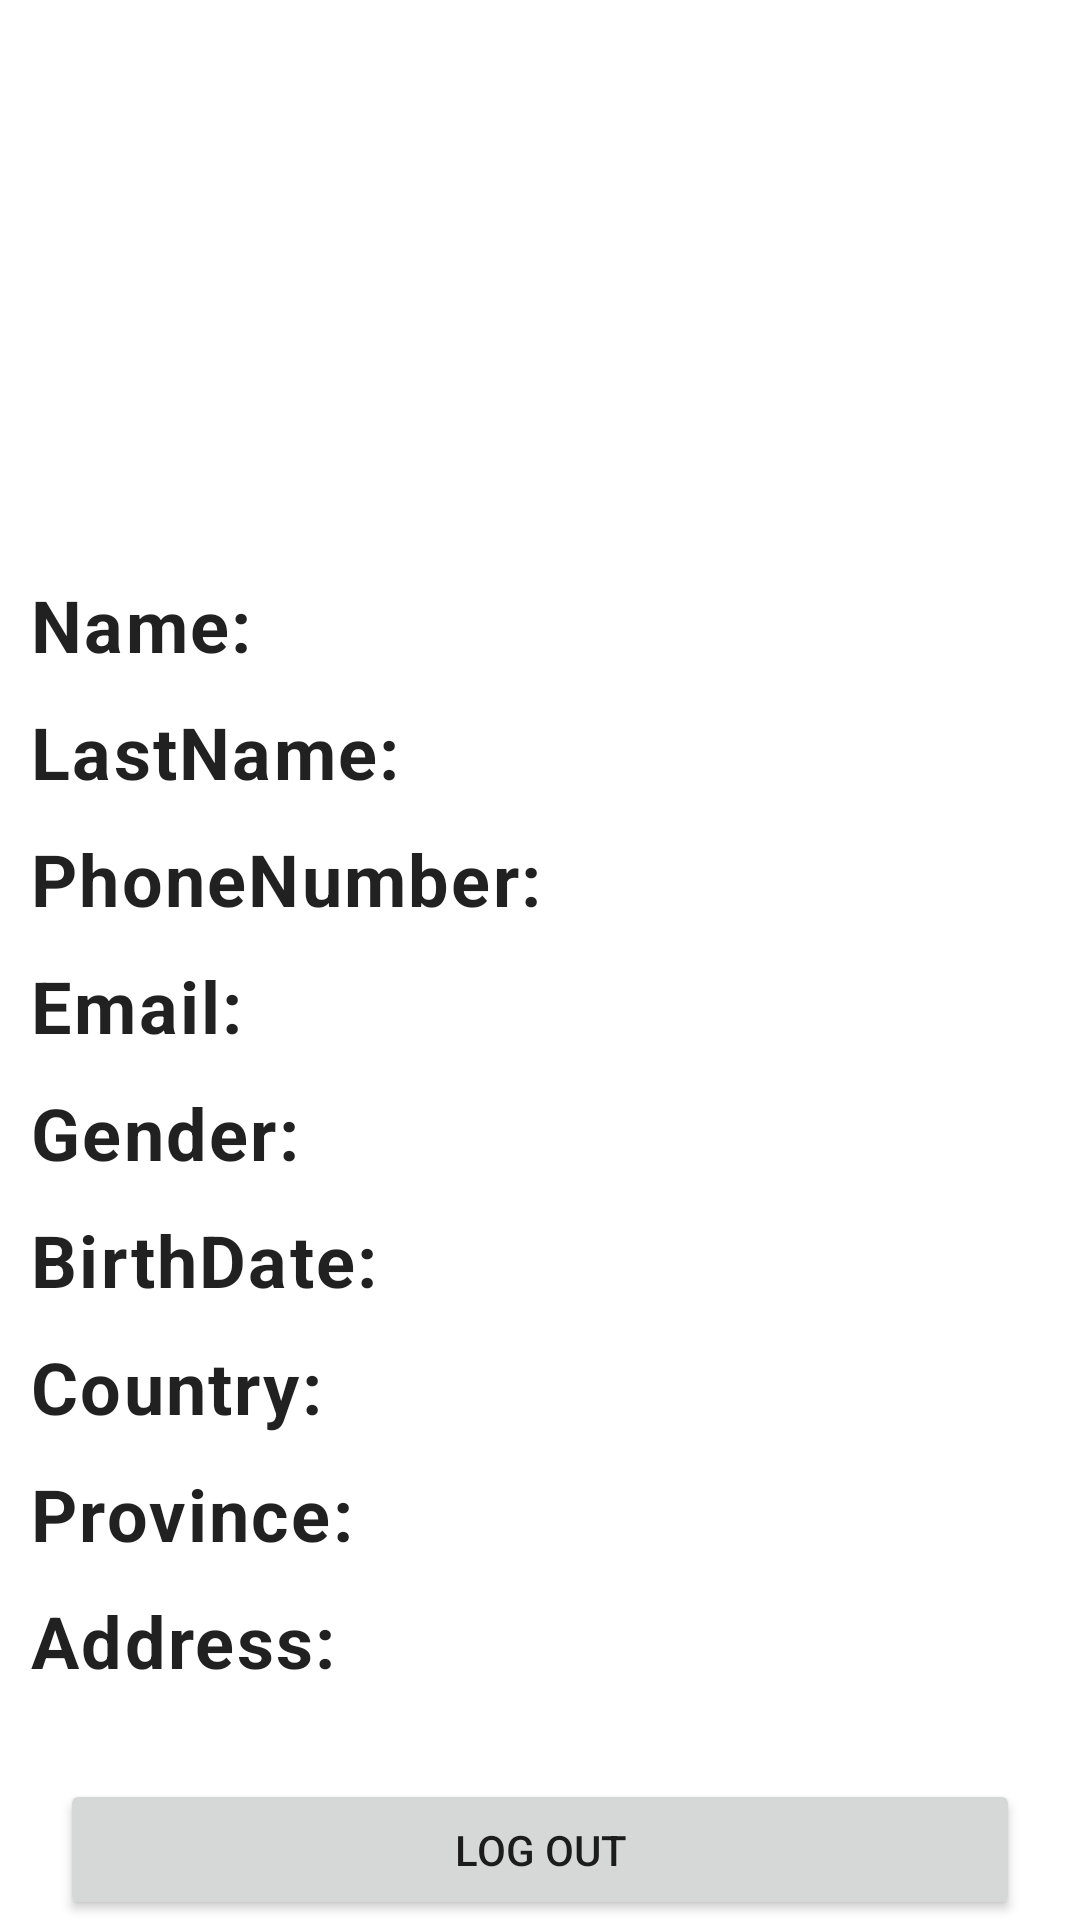

Write the Android layout XML for this screen, with the resource values it uses.
<!-- AndroidManifest.xml: application theme Theme.FinalProjectTVShows -->
<!-- res/layout/fragment_profile.xml -->
<?xml version="1.0" encoding="utf-8"?>
<FrameLayout xmlns:android="http://schemas.android.com/apk/res/android"
    xmlns:tools="http://schemas.android.com/tools"
    android:layout_width="match_parent"
    android:layout_height="match_parent"
    tools:context=".fragments.ProfileFragment">

    <LinearLayout
        android:layout_width="match_parent"
        android:layout_height="match_parent"
        android:orientation="vertical"
        tools:context=".ProfileActivity">

        <ImageView
            android:id="@+id/imageView"
            android:layout_width="match_parent"
            android:layout_height="122dp"
            android:layout_marginTop="20dp"
            android:layout_marginBottom="40dp"
            android:alpha="1"
            android:src="@drawable/user"
            />

        <TextView
            android:id="@+id/nameProfileEt"
            style="@style/TextAppearance.MaterialComponents.Body1"
            android:layout_width="match_parent"
            android:layout_height="wrap_content"
            android:layout_marginStart="10dp"
            android:layout_marginTop="10dp"
            android:text="@string/name_profile"
            android:textAlignment="viewStart"
            android:textSize="24sp" />

        <TextView
            android:id="@+id/lastNameProfileEt"
            style="@style/TextAppearance.MaterialComponents.Body1"
            android:layout_width="match_parent"
            android:layout_height="wrap_content"
            android:layout_marginStart="10dp"
            android:layout_marginTop="10dp"
            android:text="@string/lastname_profile"
            android:textAlignment="viewStart"
            android:textSize="24sp" />

        <TextView
            android:id="@+id/phoneNumberProfileEt"
            style="@style/TextAppearance.MaterialComponents.Body1"
            android:layout_width="match_parent"
            android:layout_height="wrap_content"
            android:layout_marginStart="10dp"
            android:layout_marginTop="10dp"
            android:text="@string/phone_number_profile"
            android:textAlignment="viewStart"
            android:textSize="24sp" />

        <TextView
            android:id="@+id/emailProfileEt"
            style="@style/TextAppearance.MaterialComponents.Body1"
            android:layout_width="match_parent"
            android:layout_height="wrap_content"
            android:layout_marginStart="10dp"
            android:layout_marginTop="10dp"
            android:text="@string/email_profile"
            android:textAlignment="viewStart"
            android:textSize="24sp" />

        <TextView
            android:id="@+id/sexProfileEt"
            style="@style/TextAppearance.MaterialComponents.Body1"
            android:layout_width="match_parent"
            android:layout_height="wrap_content"
            android:layout_marginStart="10dp"
            android:layout_marginTop="10dp"
            android:text="@string/sex_profile"
            android:textAlignment="viewStart"
            android:textSize="24sp" />

        <TextView
            android:id="@+id/birthProfileEt"
            style="@style/TextAppearance.MaterialComponents.Body1"
            android:layout_width="match_parent"
            android:layout_height="wrap_content"
            android:layout_marginStart="10dp"
            android:layout_marginTop="10dp"
            android:text="@string/birth_date_profile"
            android:textAlignment="viewStart"
            android:textSize="24sp" />

        <TextView
            android:id="@+id/countryProfileEt"
            style="@style/TextAppearance.MaterialComponents.Body1"
            android:layout_width="match_parent"
            android:layout_height="wrap_content"
            android:layout_marginStart="10dp"
            android:layout_marginTop="10dp"
            android:text="@string/country_profile"
            android:textAlignment="viewStart"
            android:textSize="24sp" />

        <TextView
            android:id="@+id/provinceProfileEt"
            style="@style/TextAppearance.MaterialComponents.Body1"
            android:layout_width="match_parent"
            android:layout_height="wrap_content"
            android:layout_marginStart="10dp"
            android:layout_marginTop="10dp"
            android:text="@string/province_profile"
            android:textAlignment="viewStart"
            android:textSize="24sp" />

        <TextView
            android:id="@+id/addressProfileEt"
            style="@style/TextAppearance.MaterialComponents.Body1"
            android:layout_width="match_parent"
            android:layout_height="wrap_content"
            android:layout_marginStart="10dp"
            android:layout_marginTop="10dp"
            android:text="@string/address_profile"
            android:textAlignment="viewStart"
            android:textSize="24sp" />

        <Button
            android:id="@+id/logOutBtn"
            android:layout_width="match_parent"
            android:layout_height="wrap_content"
            android:layout_marginStart="20dp"
            android:layout_marginEnd="20dp"
            android:layout_marginTop="30dp"
            android:text="Log Out"
            />

        <com.google.android.material.floatingactionbutton.FloatingActionButton
            android:id="@+id/floatingActionButtonEdit"
            android:layout_width="120dp"
            android:layout_height="wrap_content"
            android:layout_marginStart="180dp"
            android:layout_marginTop="10dp"
            android:clickable="true"
            android:src="@drawable/ic_edit"
            android:focusable="true"
            android:contentDescription="User" />
    </LinearLayout>

</FrameLayout>
<!-- resources referenced by this layout -->
<resources>
  <string name="address_profile"><b>Address:</b> </string>
  <string name="birth_date_profile"><b>BirthDate:</b> </string>
  <string name="country_profile"><b>Country:</b> </string>
  <string name="email_profile"><b>Email:</b> </string>
  <string name="lastname_profile"><b>LastName:</b> </string>
  <string name="name_profile"><b>Name:</b> </string>
  <string name="phone_number_profile"><b>PhoneNumber:</b> </string>
  <string name="province_profile"><b>Province:</b> </string>
  <string name="sex_profile"><b>Gender:</b> </string>
  <style name="Theme.FinalProjectTVShows" parent="Theme.MaterialComponents.DayNight.DarkActionBar">
          
          <item name="colorPrimary">@color/purple_500</item>
          <item name="colorPrimaryVariant">@color/purple_700</item>
          <item name="colorOnPrimary">@color/white</item>
          
          <item name="colorSecondary">@color/teal_200</item>
          <item name="colorSecondaryVariant">@color/teal_700</item>
          <item name="colorOnSecondary">@color/black</item>
          
          <item name="android:statusBarColor" tools:targetApi="l">?attr/colorPrimaryVariant</item>
          
      </style>
  <!-- not gathered from this repository: default colours our renderer supplied (Android Studio template values) -->
  <color name="purple_500">#FF6200EE</color>
  <color name="purple_700">#FF3700B3</color>
  <color name="teal_200">#FF03DAC5</color>
  <color name="teal_700">#FF018786</color>
  <color name="black">#FF000000</color>
  <color name="white">#FFFFFFFF</color>
</resources>
